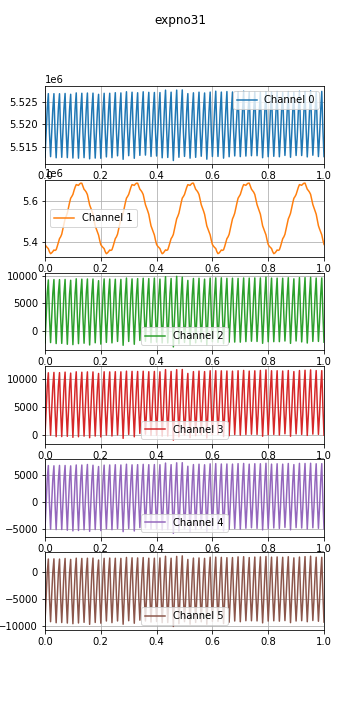

Values plotted in this chart, from the file beside it:
time, , , , , , , 
0.0, 1597412313, 5512655, 5385297, -2132, -70, -4989, -9319, 
0.004, 1597412313, 5518069, 5377192, 2442, 4382, -230, -4523, 
0.008, 1597412313, 5523433, 5371169, 6801, 8643, 4323, -80, 
0.012, 1597412313, 5526749, 5365493, 9240, 11042, 6773, 2450, 
0.016, 1597412313, 5518027, 5350230, 2517, 4450, -276, -4697, 
0.02, 1597412313, 5512803, 5341007, -2087, -26, -5006, -9226, 
0.024, 1597412313, 5518174, 5345039, 2572, 4535, -120, -4325, 
0.028, 1597412313, 5523300, 5351514, 6808, 8578, 4264, -1, 
0.032, 1597412313, 5526741, 5358936, 9306, 11100, 6727, 2482, 
0.036, 1597412313, 5518027, 5356812, 2503, 4397, -268, -4693, 
0.04, 1597412313, 5512552, 5360344, -2265, -265, -5080, -9422, 
0.044, 1597412313, 5518099, 5377236, 2535, 4411, -277, -4596, 
0.048, 1597412313, 5523470, 5396120, 6882, 8679, 4262, -36, 
0.052, 1597412313, 5526730, 5414828, 9297, 11071, 6798, 2439, 
0.056, 1597412313, 5518165, 5423450, 2628, 4478, -154, -4600, 
0.06, 1597412313, 5512651, 5436519, -2230, -260, -5070, -9380, 
0.064, 1597412313, 5517972, 5461545, 2372, 4332, -319, -4534, 
0.068, 1597412313, 5523462, 5487494, 6757, 8627, 4244, -71, 
0.072, 1597412313, 5526786, 5511751, 9322, 11157, 6785, 2553, 
0.076, 1597412313, 5518179, 5524278, 2663, 4465, -184, -4632, 
0.08, 1597412313, 5512582, 5539675, -2394, -220, -5198, -9478, 
0.084, 1597412313, 5517969, 5565576, 2293, 4311, -232, -4512, 
0.088, 1597412313, 5523266, 5590603, 6692, 8461, 4205, -90, 
0.092, 1597412313, 5526611, 5612537, 9177, 10985, 6712, 2376, 
0.096, 1597412313, 5518115, 5621147, 2652, 4500, -141, -4703, 
0.1, 1597412313, 5512490, 5631007, -2459, -395, -5317, -9600, 
0.104, 1597412313, 5518057, 5650099, 2372, 4279, -288, -4528, 
0.108, 1597412313, 5523431, 5666833, 6814, 8599, 4287, -8, 
0.112, 1597412313, 5526911, 5679326, 9437, 11214, 6880, 2612, 
0.116, 1597412313, 5518198, 5677202, 2649, 4547, -188, -4582, 
0.12, 1597412313, 5512460, 5675438, -2276, -293, -5244, -9461, 
0.124, 1597412313, 5517860, 5682177, 2383, 4194, -362, -4578, 
0.128, 1597412313, 5523359, 5686357, 6846, 8538, 4266, -41, 
0.132, 1597412313, 5526832, 5685851, 9378, 11141, 6872, 2562, 
0.136, 1597412313, 5518146, 5670651, 2568, 4470, -193, -4635, 
0.14, 1597412313, 5512578, 5656047, -2204, -188, -5115, -9343, 
0.144, 1597412313, 5517979, 5650094, 2359, 4272, -312, -4535, 
0.148, 1597412313, 5523434, 5642050, 6846, 8621, 4226, 2, 
0.152, 1597412313, 5526885, 5630097, 9407, 11202, 6970, 2605, 
0.156, 1597412313, 5518067, 5604164, 2624, 4394, -213, -4651, 
0.16, 1597412313, 5512319, 5579845, -2519, -462, -5398, -9717, 
0.164, 1597412313, 5517863, 5565691, 2283, 4171, -450, -4661, 
0.168, 1597412313, 5523262, 5550529, 6746, 8478, 4178, -27, 
0.172, 1597412313, 5526862, 5533162, 9399, 11193, 6836, 2623, 
0.176, 1597412313, 5518196, 5503402, 2799, 4557, -142, -4547, 
0.18, 1597412313, 5512479, 5476728, -2125, -170, -5066, -9366, 
0.184, 1597412313, 5517781, 5461549, 2267, 4183, -392, -4661, 
0.188, 1597412313, 5523205, 5447245, 6554, 8448, 4107, -229, 
0.192, 1597412313, 5526596, 5432000, 9097, 10923, 6593, 2264, 
0.196, 1597412313, 5518285, 5406548, 2616, 4532, -109, -4533, 
0.2, 1597412313, 5512439, 5385250, -2364, -323, -5263, -9501, 
0.204, 1597412313, 5517878, 5377139, 2348, 4218, -412, -4664, 
0.208, 1597412313, 5523206, 5371104, 6784, 8554, 4154, -55, 
0.212, 1597412313, 5526824, 5365632, 9413, 11219, 6849, 2576, 
0.216, 1597412313, 5518108, 5350361, 2567, 4429, -203, -4661, 
0.22, 1597412313, 5512742, 5341003, -2052, 13, -4926, -9099, 
0.224, 1597412313, 5518064, 5344957, 2367, 4333, -371, -4518, 
0.228, 1597412313, 5523354, 5351515, 6703, 8544, 4139, -92, 
0.232, 1597412313, 5526832, 5358942, 9391, 11198, 6883, 2627, 
0.236, 1597412313, 5518257, 5356918, 2787, 4643, -76, -4509, 
... 1,949 more rows
